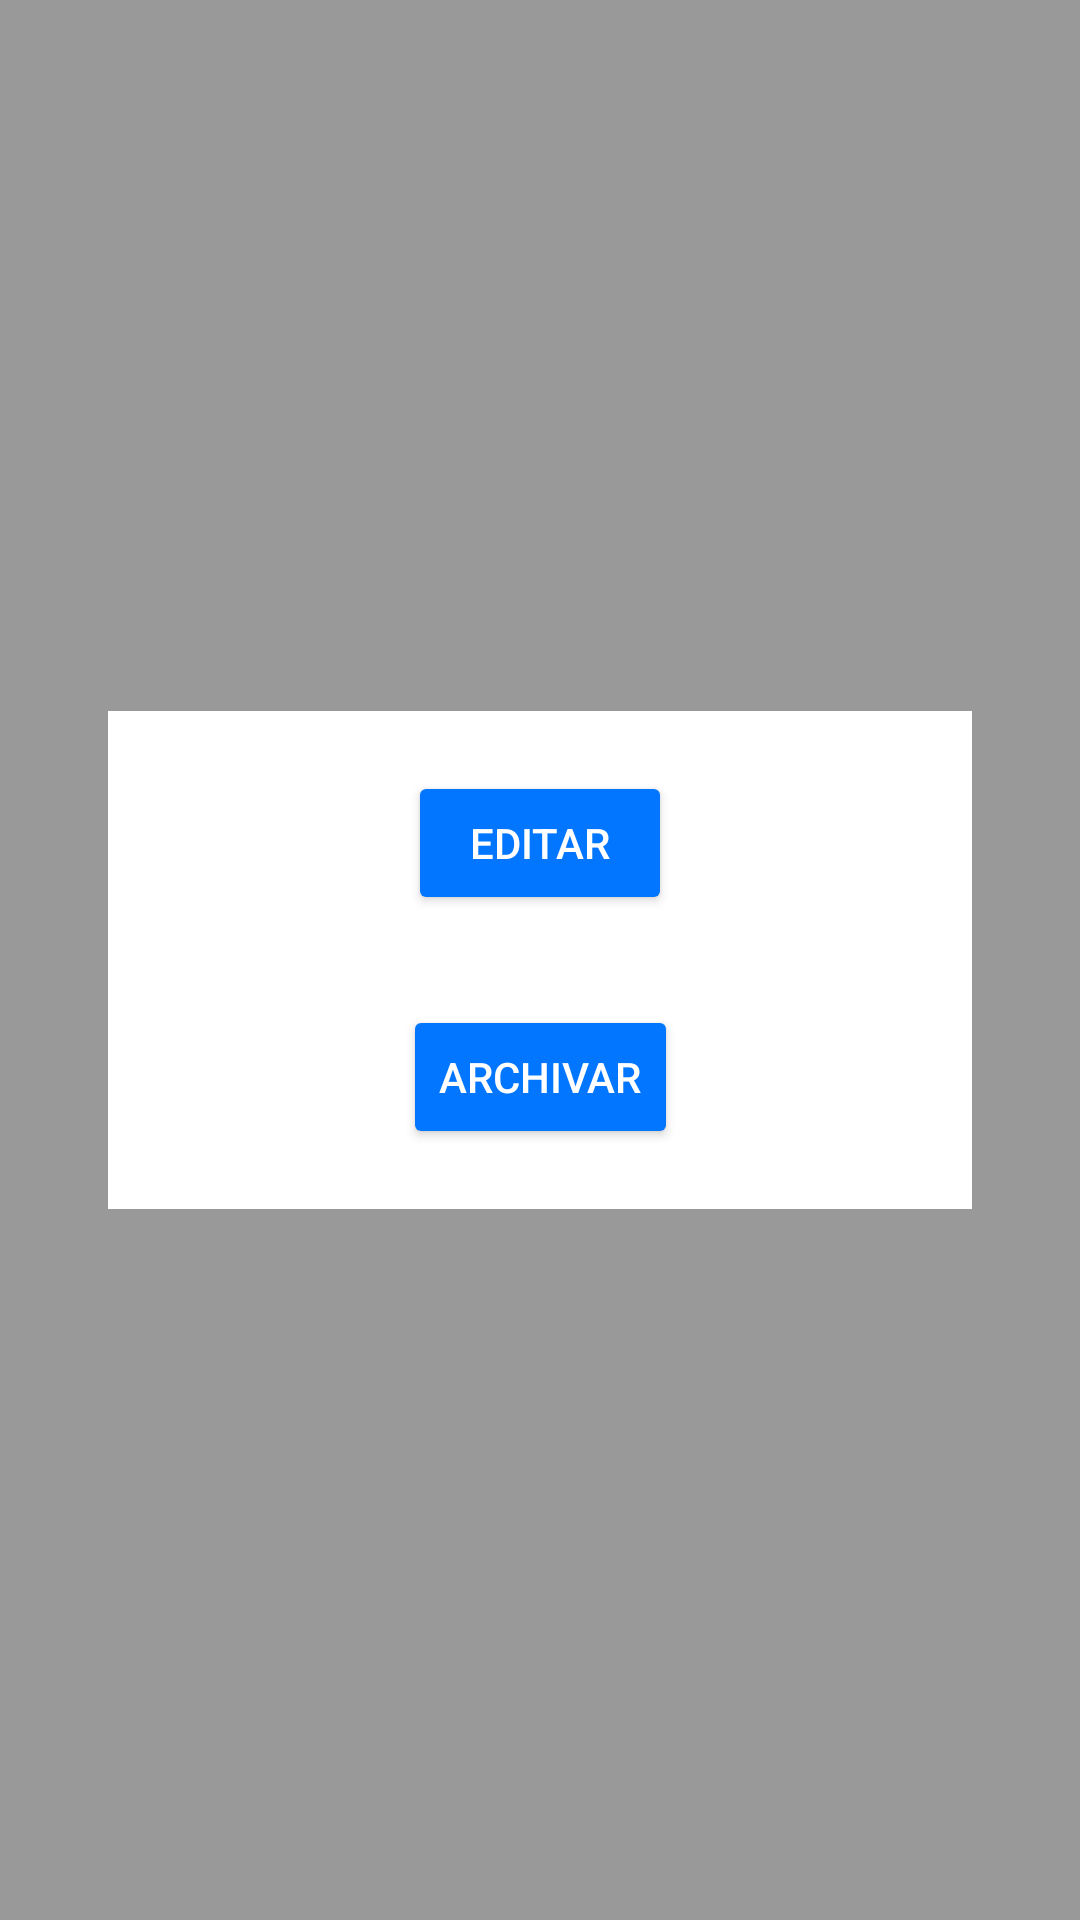

Produce the Android XML layout that renders to this screen, including the resource entries it uses.
<!-- AndroidManifest.xml: application theme Theme.MaterialComponents.Light.NoActionBar -->
<!-- res/layout/fragment_ticket_menu.xml -->
<?xml version="1.0" encoding="utf-8"?>
<FrameLayout xmlns:android="http://schemas.android.com/apk/res/android"
    xmlns:app="http://schemas.android.com/apk/res-auto"
    xmlns:tools="http://schemas.android.com/tools"
    android:layout_width="match_parent"
    android:layout_height="match_parent"
    tools:context=".ticket_menu"
    android:background="@color/Fondo">

    <androidx.constraintlayout.widget.ConstraintLayout
        android:layout_width="match_parent"
        android:layout_height="match_parent">

        <ScrollView
            android:layout_width="0dp"
            android:layout_height="wrap_content"
            app:layout_constraintBottom_toBottomOf="parent"
            app:layout_constraintEnd_toStartOf="@+id/guideline14"
            app:layout_constraintStart_toStartOf="@+id/guideline13"
            app:layout_constraintTop_toTopOf="parent">

            <LinearLayout
                android:layout_width="match_parent"
                android:layout_height="wrap_content"
                android:orientation="vertical">

                <androidx.constraintlayout.widget.ConstraintLayout
                    android:layout_width="match_parent"
                    android:layout_height="match_parent"
                    android:background="@color/white"
                    android:paddingVertical="20dp">

                    <androidx.constraintlayout.widget.Guideline
                        android:id="@+id/guideline11"
                        android:layout_width="wrap_content"
                        android:layout_height="wrap_content"
                        android:orientation="vertical"
                        app:layout_constraintGuide_percent=".0" />

                    <androidx.constraintlayout.widget.Guideline
                        android:id="@+id/guideline12"
                        android:layout_width="wrap_content"
                        android:layout_height="wrap_content"
                        android:orientation="vertical"
                        app:layout_constraintGuide_percent="1" />

                    <Button
                        android:id="@+id/btnEditar"
                        android:layout_width="wrap_content"
                        android:layout_height="wrap_content"
                        android:backgroundTint="@color/Azul"
                        android:text="Editar"
                        android:textColor="@color/white"
                        app:layout_constraintEnd_toStartOf="@+id/guideline12"
                        app:layout_constraintStart_toStartOf="@+id/guideline11"
                        app:layout_constraintTop_toTopOf="parent" />

                    <Button
                        android:id="@+id/btnCancelar"
                        android:layout_width="wrap_content"
                        android:layout_height="wrap_content"
                        android:layout_marginTop="25dp"
                        android:backgroundTint="@color/Azul"
                        android:text="Cancelar"
                        android:visibility="gone"
                        android:textColor="@color/white"
                        app:layout_constraintEnd_toEndOf="parent"
                        app:layout_constraintEnd_toStartOf="@+id/guideline12"
                        app:layout_constraintHorizontal_bias="0.5"
                        app:layout_constraintStart_toEndOf="@+id/btnAceptar"
                        app:layout_constraintTop_toBottomOf="@+id/btnArchivar" />

                    <Button
                        android:id="@+id/btnAceptar"
                        android:layout_width="wrap_content"
                        android:layout_height="wrap_content"
                        android:layout_marginTop="25dp"
                        android:backgroundTint="@color/Azul"
                        android:text="Aceptar"
                        android:visibility="gone"
                        android:textColor="@color/white"
                        app:layout_constraintEnd_toStartOf="@+id/btnCancelar"
                        app:layout_constraintHorizontal_bias="0.5"
                        app:layout_constraintStart_toStartOf="@+id/guideline11"
                        app:layout_constraintTop_toBottomOf="@+id/btnArchivar" />

                    <Button
                        android:id="@+id/btnArchivar"
                        android:layout_width="wrap_content"
                        android:layout_height="wrap_content"
                        android:layout_marginTop="30dp"
                        android:backgroundTint="@color/Azul"
                        android:text="Archivar"
                        android:textColor="@color/white"
                        app:layout_constraintEnd_toStartOf="@+id/guideline12"
                        app:layout_constraintStart_toStartOf="@+id/guideline11"
                        app:layout_constraintTop_toBottomOf="@+id/btnEditar" />

                    <Button
                        android:id="@+id/btnAceptarInci"
                        android:layout_width="wrap_content"
                        android:layout_height="wrap_content"
                        android:layout_marginTop="30dp"
                        android:backgroundTint="@color/Azul"
                        android:text="Aceptar incidencia"
                        android:textColor="@color/white"
                        android:visibility="gone"
                        app:layout_constraintEnd_toStartOf="@+id/guideline12"
                        app:layout_constraintStart_toStartOf="@+id/guideline11"
                        app:layout_constraintTop_toBottomOf="@+id/btnAceptar" />

                    <Button
                        android:id="@+id/btnAbandonarInci"
                        android:layout_width="wrap_content"
                        android:layout_height="wrap_content"
                        android:text="Abandonar incidencia"
                        android:layout_marginTop="20dp"
                        android:backgroundTint="@color/Azul"
                        android:textColor="@color/white"
                        android:visibility="gone"
                        app:layout_constraintEnd_toEndOf="parent"
                        app:layout_constraintStart_toStartOf="@+id/guideline11"
                        app:layout_constraintTop_toBottomOf="@+id/btnAceptarInci" />
                </androidx.constraintlayout.widget.ConstraintLayout>
            </LinearLayout>
        </ScrollView>

        <androidx.constraintlayout.widget.Guideline
            android:id="@+id/guideline13"
            android:layout_width="wrap_content"
            android:layout_height="wrap_content"
            android:orientation="vertical"
            app:layout_constraintGuide_percent=".1" />
        <androidx.constraintlayout.widget.Guideline
            android:id="@+id/guideline14"
            android:layout_width="wrap_content"
            android:layout_height="wrap_content"
            android:orientation="vertical"
            app:layout_constraintGuide_percent=".9" />
    </androidx.constraintlayout.widget.ConstraintLayout>

</FrameLayout>
<!-- resources referenced by this layout -->
<resources>
  <color name="Azul">#0276FE</color>
  <color name="Fondo">#66000000</color>
  <color name="white">#FFFFFFFF</color>
</resources>
